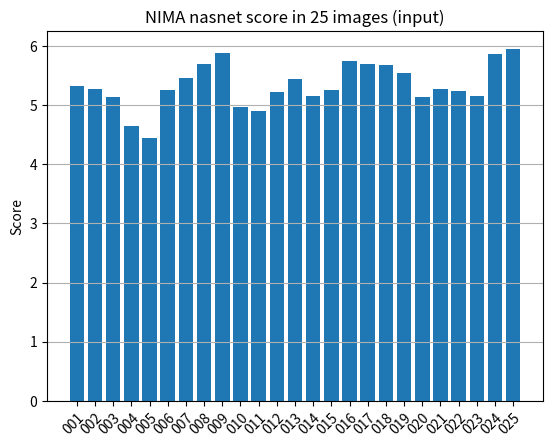
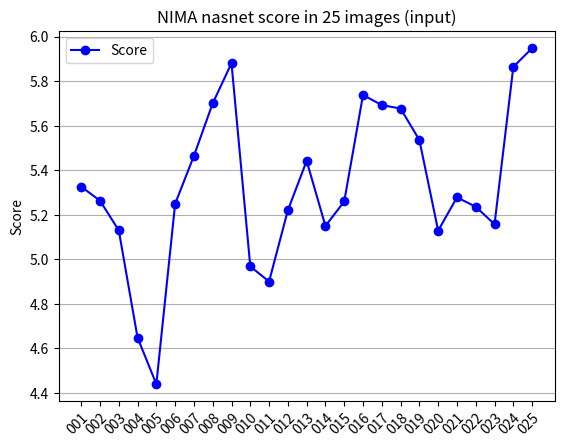
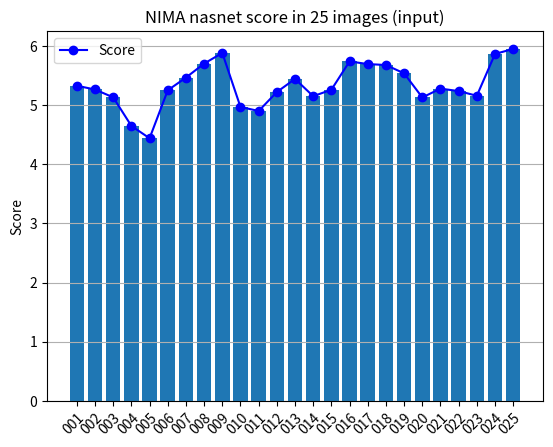

Reproduce these figures in Python, in order.
################################################
# nasnet_input_plot.py
################################################

################################################
# Dataset from Nick Yue
# Special thanks to nick :)
# Pre-processing images produced by Yumu Xie
################################################

################################################
#
# EENG30009 Individual Research Project 3
# TOPIC: Single-image Super-resolution
#
# Yumu Xie
# University of Bristol
#
################################################

##############################################
# Programming environment: WSL Linux subsystem of Windows
# Python version: 3.7.9
# Python setup is based on 'pyenv' (Simple Python version management)
# https://github.com/pyenv/pyenv
################################################

import matplotlib.pyplot as plt

nasnet_data = {
    "025.jpg": 5.94897,
    "009.jpg": 5.88139,
    "024.jpg": 5.86458,
    "016.jpg": 5.73838,
    "008.jpg": 5.70115,
    "017.jpg": 5.69317,
    "018.jpg": 5.67740,
    "019.jpg": 5.53611,
    "007.jpg": 5.46491,
    "013.jpg": 5.44254,
    "001.jpg": 5.32645,
    "021.jpg": 5.27846,
    "002.jpg": 5.26355,
    "015.jpg": 5.25994,
    "006.jpg": 5.24959,
    "022.jpg": 5.23635,
    "012.jpg": 5.22039,
    "023.jpg": 5.15755,
    "014.jpg": 5.15003,
    "003.jpg": 5.13021,
    "020.jpg": 5.12882,
    "010.jpg": 4.96822,
    "011.jpg": 4.90023,
    "004.jpg": 4.64797,
    "005.jpg": 4.43923
}

index_array = ["001", "002", "003", "004", "005", "006", "007", "008", "009", "010",
     "011", "012", "013", "014", "015", "016", "017", "018", "019", "020",
     "021", "022", "023", "024", "025"]

# Sample data
sorted_nasnet_name = []
sorted_nasnet_value = []

def sort_algorithm():
    # Reorder the dictionary based on the numeric part of the filenames
    sorted_nasnet_data = dict(sorted(nasnet_data.items(), key=lambda item: int(item[0].split(".")[0]), reverse=False))

    for filename, value in sorted_nasnet_data.items():
        # Print the reordered data
        print(f"{filename}: {value}")
        # Save the reordered data
        sorted_nasnet_name.append(filename)
        sorted_nasnet_value.append(value)

def bar():
    # Enable grid on
    # plt.grid(True)
    plt.gca().yaxis.grid(True, zorder=0)
    # Plot the bar chart
    plt.bar(index_array, sorted_nasnet_value)
    # Customise x-axis labels
    plt.xticks(rotation=45, ha="right", rotation_mode="anchor")
    # Title and label the bar chart
    plt.title('NIMA nasnet score in 25 images (input)')
    # plt.xlabel('Index')
    plt.ylabel('Score')
    # Save the figure
    plt.savefig('nasnet_input_bar_chart.png')
    # Show the plot
    # plt.show()
    # Close the plot
    plt.close()

def line():
    # Enable grid on
    # plt.grid(True)
    plt.gca().yaxis.grid(True, zorder=0)
    # Plot the line chart
    plt.plot(index_array, sorted_nasnet_value, marker='o', linestyle='-', color='b', label='Score')
    # Add legend
    plt.legend()
    # Customise x-axis labels
    plt.xticks(rotation=45, ha="right", rotation_mode="anchor")
    # Title and label the line chart
    plt.title('NIMA nasnet score in 25 images (input)')
    # plt.xlabel('Index')
    plt.ylabel('Score')
    # Save the figure
    plt.savefig('nasnet_input_line_chart.png')
    # Show the plot
    # plt.show()
    # Close the plot
    plt.close()

def general():
    # Enable grid on
    # plt.grid(True)
    plt.gca().yaxis.grid(True, zorder=0)
    # Plot the bar chart
    plt.bar(index_array, sorted_nasnet_value)
    # Plot the line chart
    plt.plot(index_array, sorted_nasnet_value, marker='o', linestyle='-', color='b', label='Score')
    # Add legend
    plt.legend()
    # Customise x-axis labels
    plt.xticks(rotation=45, ha="right", rotation_mode="anchor")
    # Title and label the bar chart
    plt.title('NIMA nasnet score in 25 images (input)')
    # plt.xlabel('Index')
    plt.ylabel('Score')
    # Save the figure
    plt.savefig('nasnet_input_general_chart.png')
    # Show the plot
    # plt.show()
    # Close the plot
    plt.close()

def main():
    print("nasnet_input_plot.py is executing")
    sort_algorithm()
    bar()
    line()
    general()
    print("nasnet_input_plot.py is finished")

if __name__ == "__main__":
    main()
